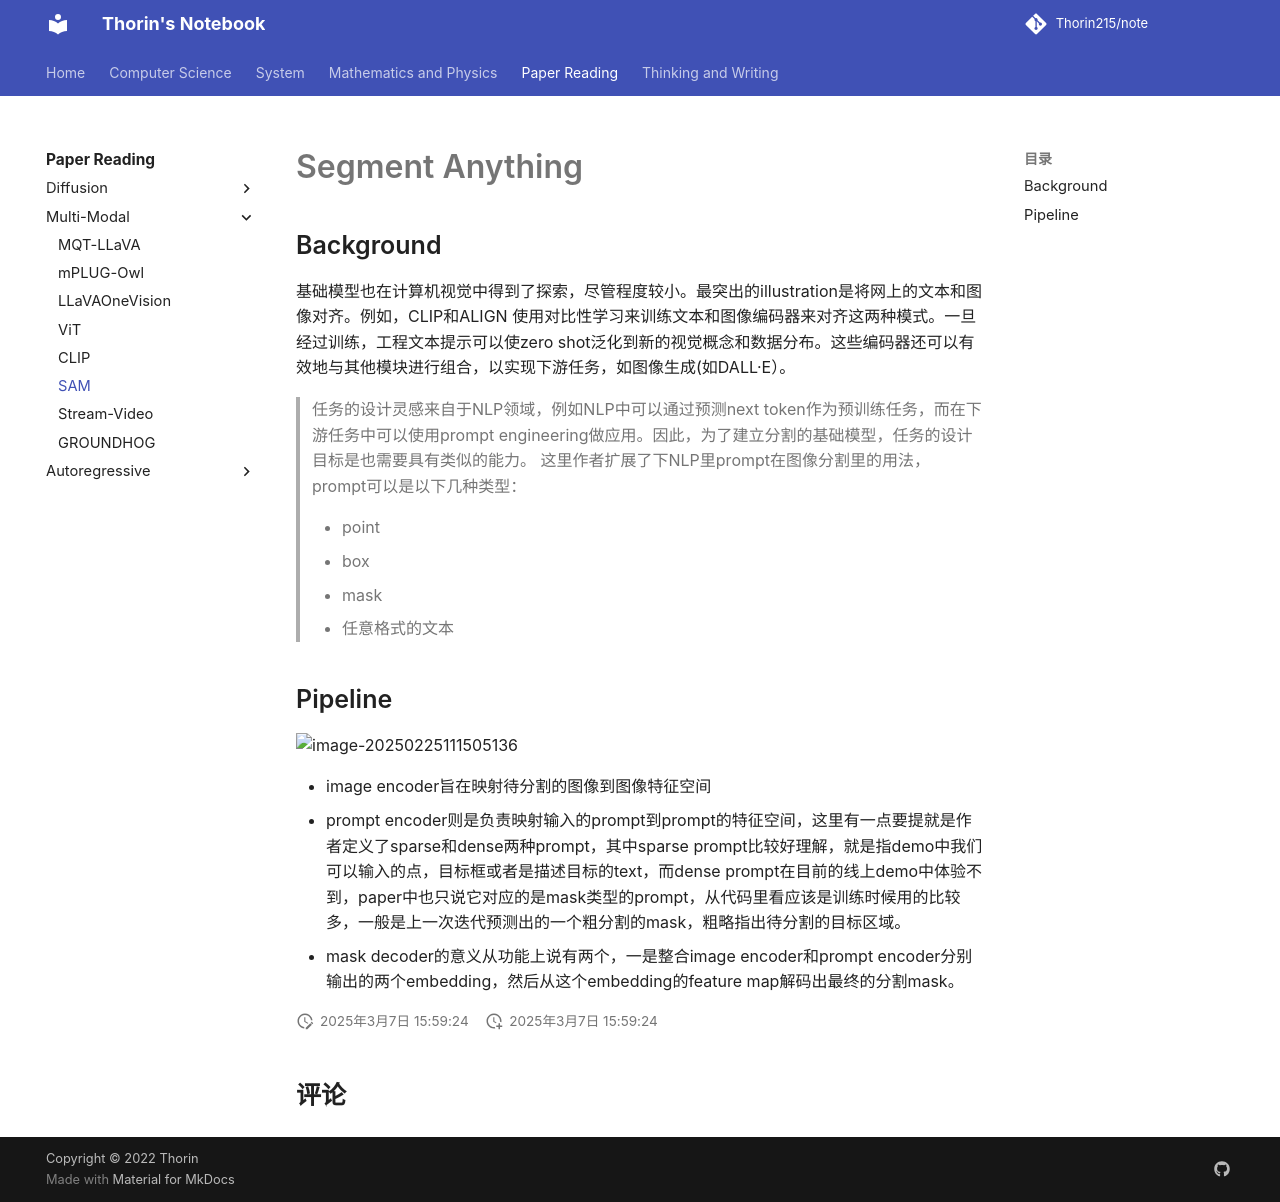

repository: Thorin215/note · page: Paper/MLLM/SAM/index.html · generator: mkdocs

# Segment Anything

## Background

基础模型也在计算机视觉中得到了探索，尽管程度较小。最突出的illustration是将网上的文本和图像对齐。例如，CLIP和ALIGN 使用对比性学习来训练文本和图像编码器来对齐这两种模式。一旦经过训练，工程文本提示可以使zero shot泛化到新的视觉概念和数据分布。这些编码器还可以有效地与其他模块进行组合，以实现下游任务，如图像生成(如DALL·E）。

> 任务的设计灵感来自于NLP领域，例如NLP中可以通过预测next token作为预训练任务，而在下游任务中可以使用prompt engineering做应用。因此，为了建立分割的基础模型，任务的设计目标是也需要具有类似的能力。 这里作者扩展了下NLP里prompt在图像分割里的用法， prompt可以是以下几种类型：
>
> - point
> - box
> - mask
> - 任意格式的文本

## Pipeline

![image-20250225111505136](./SAM.assets/image-20250225111505136.png)

- image encoder旨在映射待分割的图像到图像特征空间
- prompt encoder则是负责映射输入的prompt到prompt的特征空间，这里有一点要提就是作者定义了sparse和dense两种prompt，其中sparse prompt比较好理解，就是指demo中我们可以输入的点，目标框或者是描述目标的text，而dense prompt在目前的线上demo中体验不到，paper中也只说它对应的是mask类型的prompt，从代码里看应该是训练时候用的比较多，一般是上一次迭代预测出的一个粗分割的mask，粗略指出待分割的目标区域。
- mask decoder的意义从功能上说有两个，一是整合image encoder和prompt encoder分别输出的两个embedding，然后从这个embedding的feature map解码出最终的分割mask。
